Dataset: Induk anak huruf di atas (GitHub, muharismrgn/Lampung-Script-Classification). Classes: ANG, BAN, BANG, BAR, BEE, CAN, CANG, CAR, CEE, DAN, DANG, DAR, DEE, GAN, GANG, GAR, GEE, GHAN, GHANG, GHAR, GHE, GHEE, GHE with diacritic, GHI, HAN, HANG, HAR, HEE, JAN, JANG, JAR, JEE, KAN, KANG, KAR, KEE, LAN, LANG, LAR, LEE, MAN, MANG, MAR, MEE, NAN, NANG, NAR, NEE, NGAN, NGANG, NGAR, NGE, NGEE, NGE with diacritic, NGI, NYAN, NYANG, NYAR, NYE, NYEE, NYE with diacritic, NYI, PAN, PANG, PAR, PEE, RAN, RANG, RAR, REE, SAN, SANG, SAR, SEE, TAN, TANG, TAR, TEE, WAN, WANG, WAR, WEE, YAN, YANG, YAR, YEE.

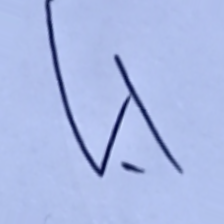
Label: WANG

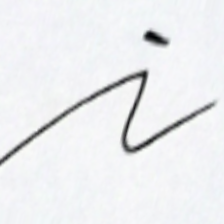
Label: LANG

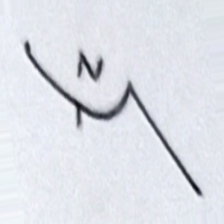
Label: NGAR

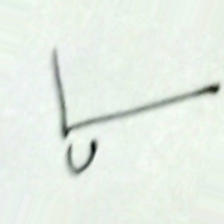
Label: GEE

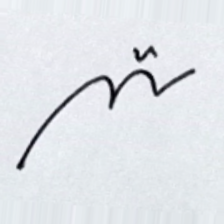
Label: NYAR

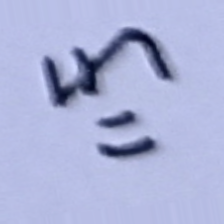
Label: CAN
